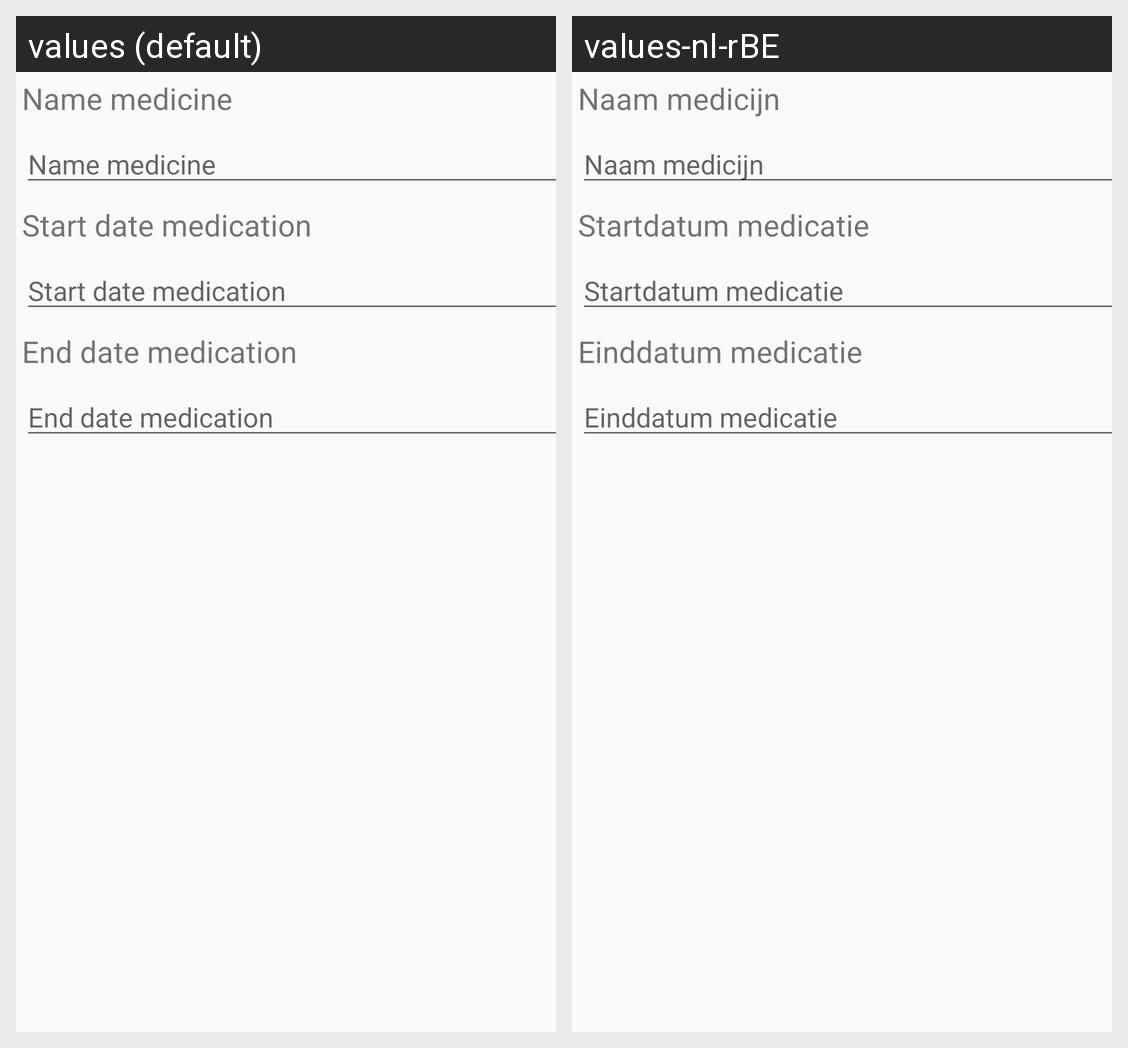

Locale-by-locale string values for the Android screen shown in this grid:
Android screen res/layout/activity_insert_medicine.xml rendered under 2 locales, left to right: values (default), values-nl-rBE. Device: Nexus 5 (rendered at 1080×1920; each locale shown at half size, 540×960, under a caption strip naming it); theme AppTheme.
Strings drawn on this screen, with the default value and each locale's value (text and hints the layout hard-codes, and strings that could not be matched under every locale, appear in the picture but are not listed):

name_medicine
  values: Name medicine
  values-nl-rBE: Naam medicijn

date_begin_medicine
  values: Start date medication
  values-nl-rBE: Startdatum medicatie

date_end_medicine
  values: End date medication
  values-nl-rBE: Einddatum medicatie
